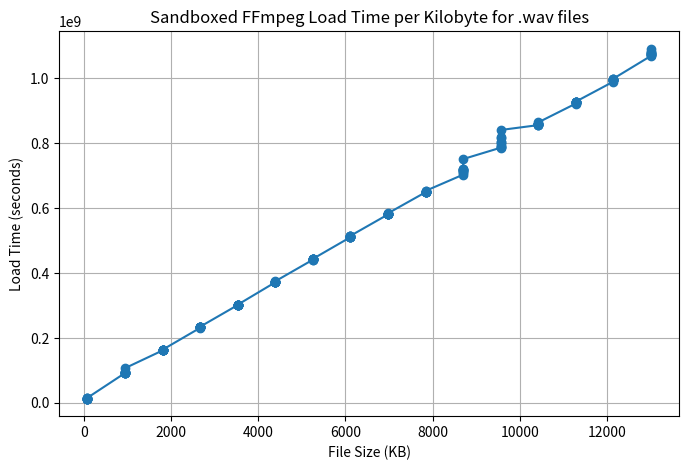

Generate this figure with matplotlib:
import matplotlib.pyplot as plt
import os

# Paste your load times here as a dict: {filepath: load_time_ns}
load_times = {'/home/<user>/python_audio_loading_benchmark/AUDIO/01/10.wav:': 15288731, '/home/<user>/python_audio_loading_benchmark/AUDIO/01/1.wav:': 12792962, '/home/<user>/python_audio_loading_benchmark/AUDIO/01/2.wav:': 12704865, '/home/<user>/python_audio_loading_benchmark/AUDIO/01/3.wav:': 13066764, '/home/<user>/python_audio_loading_benchmark/AUDIO/01/4.wav:': 13167071, '/home/<user>/python_audio_loading_benchmark/AUDIO/01/5.wav:': 13511272, '/home/<user>/python_audio_loading_benchmark/AUDIO/01/6.wav:': 12893060, '/home/<user>/python_audio_loading_benchmark/AUDIO/01/7.wav:': 12971781, '/home/<user>/python_audio_loading_benchmark/AUDIO/01/8.wav:': 12937995, '/home/<user>/python_audio_loading_benchmark/AUDIO/01/9.wav:': 13307912, '/home/<user>/python_audio_loading_benchmark/AUDIO/101/10.wav:': 702550502, '/home/<user>/python_audio_loading_benchmark/AUDIO/101/1.wav:': 706394245, '/home/<user>/python_audio_loading_benchmark/AUDIO/101/2.wav:': 710597483, '/home/<user>/python_audio_loading_benchmark/AUDIO/101/3.wav:': 714094431, '/home/<user>/python_audio_loading_benchmark/AUDIO/101/4.wav:': 716023721, '/home/<user>/python_audio_loading_benchmark/AUDIO/101/5.wav:': 750518388, '/home/<user>/python_audio_loading_benchmark/AUDIO/101/6.wav:': 719170698, '/home/<user>/python_audio_loading_benchmark/AUDIO/101/7.wav:': 718563864, '/home/<user>/python_audio_loading_benchmark/AUDIO/101/8.wav:': 717058167, '/home/<user>/python_audio_loading_benchmark/AUDIO/101/9.wav:': 716375525, '/home/<user>/python_audio_loading_benchmark/AUDIO/11/10.wav:': 91165453, '/home/<user>/python_audio_loading_benchmark/AUDIO/111/10.wav:': 785548565, '/home/<user>/python_audio_loading_benchmark/AUDIO/111/1.wav:': 788607762, '/home/<user>/python_audio_loading_benchmark/AUDIO/111/2.wav:': 789472750, '/home/<user>/python_audio_loading_benchmark/AUDIO/111/3.wav:': 789049910, '/home/<user>/python_audio_loading_benchmark/AUDIO/111/4.wav:': 795701245, '/home/<user>/python_audio_loading_benchmark/AUDIO/111/5.wav:': 819332482, '/home/<user>/python_audio_loading_benchmark/AUDIO/111/6.wav:': 802753651, '/home/<user>/python_audio_loading_benchmark/AUDIO/111/7.wav:': 840042521, '/home/<user>/python_audio_loading_benchmark/AUDIO/111/8.wav:': 814858265, '/home/<user>/python_audio_loading_benchmark/AUDIO/111/9.wav:': 802442623, '/home/<user>/python_audio_loading_benchmark/AUDIO/11/1.wav:': 92634035, '/home/<user>/python_audio_loading_benchmark/AUDIO/11/2.wav:': 92216631, '/home/<user>/python_audio_loading_benchmark/AUDIO/11/3.wav:': 91548435, '/home/<user>/python_audio_loading_benchmark/AUDIO/11/4.wav:': 106561597, '/home/<user>/python_audio_loading_benchmark/AUDIO/11/5.wav:': 93404094, '/home/<user>/python_audio_loading_benchmark/AUDIO/11/6.wav:': 92652501, '/home/<user>/python_audio_loading_benchmark/AUDIO/11/7.wav:': 92936317, '/home/<user>/python_audio_loading_benchmark/AUDIO/11/8.wav:': 93640180, '/home/<user>/python_audio_loading_benchmark/AUDIO/11/9.wav:': 93492524, '/home/<user>/python_audio_loading_benchmark/AUDIO/121/10.wav:': 863546289, '/home/<user>/python_audio_loading_benchmark/AUDIO/121/1.wav:': 858407680, '/home/<user>/python_audio_loading_benchmark/AUDIO/121/2.wav:': 857996089, '/home/<user>/python_audio_loading_benchmark/AUDIO/121/3.wav:': 858510847, '/home/<user>/python_audio_loading_benchmark/AUDIO/121/4.wav:': 857222689, '/home/<user>/python_audio_loading_benchmark/AUDIO/121/5.wav:': 855089451, '/home/<user>/python_audio_loading_benchmark/AUDIO/121/6.wav:': 855912942, '/home/<user>/python_audio_loading_benchmark/AUDIO/121/7.wav:': 855970834, '/home/<user>/python_audio_loading_benchmark/AUDIO/121/8.wav:': 857254104, '/home/<user>/python_audio_loading_benchmark/AUDIO/121/9.wav:': 857654994, '/home/<user>/python_audio_loading_benchmark/AUDIO/131/10.wav:': 924088324, '/home/<user>/python_audio_loading_benchmark/AUDIO/131/1.wav:': 924735652, '/home/<user>/python_audio_loading_benchmark/AUDIO/131/2.wav:': 925550519, '/home/<user>/python_audio_loading_benchmark/AUDIO/131/3.wav:': 926326025, '/home/<user>/python_audio_loading_benchmark/AUDIO/131/4.wav:': 921537795, '/home/<user>/python_audio_loading_benchmark/AUDIO/131/5.wav:': 923334100, '/home/<user>/python_audio_loading_benchmark/AUDIO/131/6.wav:': 926428038, '/home/<user>/python_audio_loading_benchmark/AUDIO/131/7.wav:': 925571713, '/home/<user>/python_audio_loading_benchmark/AUDIO/131/8.wav:': 927214885, '/home/<user>/python_audio_loading_benchmark/AUDIO/131/9.wav:': 927520026, '/home/<user>/python_audio_loading_benchmark/AUDIO/141/10.wav:': 994436530, '/home/<user>/python_audio_loading_benchmark/AUDIO/141/1.wav:': 993680514, '/home/<user>/python_audio_loading_benchmark/AUDIO/141/2.wav:': 994797848, '/home/<user>/python_audio_loading_benchmark/AUDIO/141/3.wav:': 989104734, '/home/<user>/python_audio_loading_benchmark/AUDIO/141/4.wav:': 995237605, '/home/<user>/python_audio_loading_benchmark/AUDIO/141/5.wav:': 993717196, '/home/<user>/python_audio_loading_benchmark/AUDIO/141/6.wav:': 996463528, '/home/<user>/python_audio_loading_benchmark/AUDIO/141/7.wav:': 998280604, '/home/<user>/python_audio_loading_benchmark/AUDIO/141/8.wav:': 993236992, '/home/<user>/python_audio_loading_benchmark/AUDIO/141/9.wav:': 995665865, '/home/<user>/python_audio_loading_benchmark/AUDIO/151/10.wav:': 1068400723, '/home/<user>/python_audio_loading_benchmark/AUDIO/151/1.wav:': 1069679169, '/home/<user>/python_audio_loading_benchmark/AUDIO/151/2.wav:': 1090482797, '/home/<user>/python_audio_loading_benchmark/AUDIO/151/3.wav:': 1079991287, '/home/<user>/python_audio_loading_benchmark/AUDIO/151/4.wav:': 1079805943, '/home/<user>/python_audio_loading_benchmark/AUDIO/151/5.wav:': 1076989210, '/home/<user>/python_audio_loading_benchmark/AUDIO/151/6.wav:': 1074819913, '/home/<user>/python_audio_loading_benchmark/AUDIO/151/7.wav:': 1073677516, '/home/<user>/python_audio_loading_benchmark/AUDIO/151/8.wav:': 1073705864, '/home/<user>/python_audio_loading_benchmark/AUDIO/151/9.wav:': 1072455932, '/home/<user>/python_audio_loading_benchmark/AUDIO/21/10.wav:': 162452368, '/home/<user>/python_audio_loading_benchmark/AUDIO/21/1.wav:': 161788059, '/home/<user>/python_audio_loading_benchmark/AUDIO/21/2.wav:': 161128666, '/home/<user>/python_audio_loading_benchmark/AUDIO/21/3.wav:': 161741184, '/home/<user>/python_audio_loading_benchmark/AUDIO/21/4.wav:': 162289564, '/home/<user>/python_audio_loading_benchmark/AUDIO/21/5.wav:': 162273675, '/home/<user>/python_audio_loading_benchmark/AUDIO/21/6.wav:': 163108366, '/home/<user>/python_audio_loading_benchmark/AUDIO/21/7.wav:': 163342681, '/home/<user>/python_audio_loading_benchmark/AUDIO/21/8.wav:': 162364895, '/home/<user>/python_audio_loading_benchmark/AUDIO/21/9.wav:': 162398141, '/home/<user>/python_audio_loading_benchmark/AUDIO/31/10.wav:': 233683581, '/home/<user>/python_audio_loading_benchmark/AUDIO/31/1.wav:': 233063184, '/home/<user>/python_audio_loading_benchmark/AUDIO/31/2.wav:': 234225108, '/home/<user>/python_audio_loading_benchmark/AUDIO/31/3.wav:': 232324587, '/home/<user>/python_audio_loading_benchmark/AUDIO/31/4.wav:': 232940484, '/home/<user>/python_audio_loading_benchmark/AUDIO/31/5.wav:': 232460892, '/home/<user>/python_audio_loading_benchmark/AUDIO/31/6.wav:': 233391319, '/home/<user>/python_audio_loading_benchmark/AUDIO/31/7.wav:': 233136236, '/home/<user>/python_audio_loading_benchmark/AUDIO/31/8.wav:': 232676774, '/home/<user>/python_audio_loading_benchmark/AUDIO/31/9.wav:': 230722091, '/home/<user>/python_audio_loading_benchmark/AUDIO/41/10.wav:': 301223971, '/home/<user>/python_audio_loading_benchmark/AUDIO/41/1.wav:': 301678258, '/home/<user>/python_audio_loading_benchmark/AUDIO/41/2.wav:': 302033774, '/home/<user>/python_audio_loading_benchmark/AUDIO/41/3.wav:': 301062052, '/home/<user>/python_audio_loading_benchmark/AUDIO/41/4.wav:': 301778324, '/home/<user>/python_audio_loading_benchmark/AUDIO/41/5.wav:': 300500753, '/home/<user>/python_audio_loading_benchmark/AUDIO/41/6.wav:': 301391464, '/home/<user>/python_audio_loading_benchmark/AUDIO/41/7.wav:': 300528300, '/home/<user>/python_audio_loading_benchmark/AUDIO/41/8.wav:': 301602457, '/home/<user>/python_audio_loading_benchmark/AUDIO/41/9.wav:': 300879576, '/home/<user>/python_audio_loading_benchmark/AUDIO/51/10.wav:': 374206432, '/home/<user>/python_audio_loading_benchmark/AUDIO/51/1.wav:': 371033407, '/home/<user>/python_audio_loading_benchmark/AUDIO/51/2.wav:': 372592269, '/home/<user>/python_audio_loading_benchmark/AUDIO/51/3.wav:': 372058963, '/home/<user>/python_audio_loading_benchmark/AUDIO/51/4.wav:': 372687676, '/home/<user>/python_audio_loading_benchmark/AUDIO/51/5.wav:': 371832898, '/home/<user>/python_audio_loading_benchmark/AUDIO/51/6.wav:': 370938691, '/home/<user>/python_audio_loading_benchmark/AUDIO/51/7.wav:': 371804024, '/home/<user>/python_audio_loading_benchmark/AUDIO/51/8.wav:': 372616401, '/home/<user>/python_audio_loading_benchmark/AUDIO/51/9.wav:': 372246091, '/home/<user>/python_audio_loading_benchmark/AUDIO/61/10.wav:': 442247212, '/home/<user>/python_audio_loading_benchmark/AUDIO/61/1.wav:': 442106943, '/home/<user>/python_audio_loading_benchmark/AUDIO/61/2.wav:': 441600583, '/home/<user>/python_audio_loading_benchmark/AUDIO/61/3.wav:': 442312580, '/home/<user>/python_audio_loading_benchmark/AUDIO/61/4.wav:': 441502745, '/home/<user>/python_audio_loading_benchmark/AUDIO/61/5.wav:': 443123002, '/home/<user>/python_audio_loading_benchmark/AUDIO/61/6.wav:': 441478802, '/home/<user>/python_audio_loading_benchmark/AUDIO/61/7.wav:': 440503326, '/home/<user>/python_audio_loading_benchmark/AUDIO/61/8.wav:': 443035381, '/home/<user>/python_audio_loading_benchmark/AUDIO/61/9.wav:': 440282230, '/home/<user>/python_audio_loading_benchmark/AUDIO/71/10.wav:': 514147695, '/home/<user>/python_audio_loading_benchmark/AUDIO/71/1.wav:': 510824239, '/home/<user>/python_audio_loading_benchmark/AUDIO/71/2.wav:': 509918285, '/home/<user>/python_audio_loading_benchmark/AUDIO/71/3.wav:': 509832176, '/home/<user>/python_audio_loading_benchmark/AUDIO/71/4.wav:': 512128681, '/home/<user>/python_audio_loading_benchmark/AUDIO/71/5.wav:': 509735389, '/home/<user>/python_audio_loading_benchmark/AUDIO/71/6.wav:': 512320170, '/home/<user>/python_audio_loading_benchmark/AUDIO/71/7.wav:': 512348114, '/home/<user>/python_audio_loading_benchmark/AUDIO/71/8.wav:': 511452420, '/home/<user>/python_audio_loading_benchmark/AUDIO/71/9.wav:': 511117000, '/home/<user>/python_audio_loading_benchmark/AUDIO/81/10.wav:': 581699197, '/home/<user>/python_audio_loading_benchmark/AUDIO/81/1.wav:': 582056736, '/home/<user>/python_audio_loading_benchmark/AUDIO/81/2.wav:': 582304736, '/home/<user>/python_audio_loading_benchmark/AUDIO/81/3.wav:': 581369409, '/home/<user>/python_audio_loading_benchmark/AUDIO/81/4.wav:': 579948408, '/home/<user>/python_audio_loading_benchmark/AUDIO/81/5.wav:': 580469673, '/home/<user>/python_audio_loading_benchmark/AUDIO/81/6.wav:': 581717237, '/home/<user>/python_audio_loading_benchmark/AUDIO/81/7.wav:': 582022692, '/home/<user>/python_audio_loading_benchmark/AUDIO/81/8.wav:': 581594733, '/home/<user>/python_audio_loading_benchmark/AUDIO/81/9.wav:': 583576955, '/home/<user>/python_audio_loading_benchmark/AUDIO/91/10.wav:': 650569835, '/home/<user>/python_audio_loading_benchmark/AUDIO/91/1.wav:': 652531519, '/home/<user>/python_audio_loading_benchmark/AUDIO/91/2.wav:': 652131689, '/home/<user>/python_audio_loading_benchmark/AUDIO/91/3.wav:': 649185408, '/home/<user>/python_audio_loading_benchmark/AUDIO/91/4.wav:': 650527067, '/home/<user>/python_audio_loading_benchmark/AUDIO/91/5.wav:': 648372109, '/home/<user>/python_audio_loading_benchmark/AUDIO/91/6.wav:': 648261545, '/home/<user>/python_audio_loading_benchmark/AUDIO/91/7.wav:': 649601478, '/home/<user>/python_audio_loading_benchmark/AUDIO/91/8.wav:': 649756282, '/home/<user>/python_audio_loading_benchmark/AUDIO/91/9.wav:': 648782268}

# If you already have the file sizes, you can put them here too as a dict:
file_sizes = {'/home/<user>/python_audio_loading_benchmark/AUDIO/01/10.wav': 88244, '/home/<user>/python_audio_loading_benchmark/AUDIO/01/1.wav': 88244, '/home/<user>/python_audio_loading_benchmark/AUDIO/01/2.wav': 88244, '/home/<user>/python_audio_loading_benchmark/AUDIO/01/3.wav': 88244, '/home/<user>/python_audio_loading_benchmark/AUDIO/01/4.wav': 88244, '/home/<user>/python_audio_loading_benchmark/AUDIO/01/5.wav': 88244, '/home/<user>/python_audio_loading_benchmark/AUDIO/01/6.wav': 88244, '/home/<user>/python_audio_loading_benchmark/AUDIO/01/7.wav': 88244, '/home/<user>/python_audio_loading_benchmark/AUDIO/01/8.wav': 88244, '/home/<user>/python_audio_loading_benchmark/AUDIO/01/9.wav': 88244, '/home/<user>/python_audio_loading_benchmark/AUDIO/101/10.wav': 8908244, '/home/<user>/python_audio_loading_benchmark/AUDIO/101/1.wav': 8908244, '/home/<user>/python_audio_loading_benchmark/AUDIO/101/2.wav': 8908244, '/home/<user>/python_audio_loading_benchmark/AUDIO/101/3.wav': 8908244, '/home/<user>/python_audio_loading_benchmark/AUDIO/101/4.wav': 8908244, '/home/<user>/python_audio_loading_benchmark/AUDIO/101/5.wav': 8908244, '/home/<user>/python_audio_loading_benchmark/AUDIO/101/6.wav': 8908244, '/home/<user>/python_audio_loading_benchmark/AUDIO/101/7.wav': 8908244, '/home/<user>/python_audio_loading_benchmark/AUDIO/101/8.wav': 8908244, '/home/<user>/python_audio_loading_benchmark/AUDIO/101/9.wav': 8908244, '/home/<user>/python_audio_loading_benchmark/AUDIO/11/10.wav': 970244, '/home/<user>/python_audio_loading_benchmark/AUDIO/111/10.wav': 9790244, '/home/<user>/python_audio_loading_benchmark/AUDIO/111/1.wav': 9790244, '/home/<user>/python_audio_loading_benchmark/AUDIO/111/2.wav': 9790244, '/home/<user>/python_audio_loading_benchmark/AUDIO/111/3.wav': 9790244, '/home/<user>/python_audio_loading_benchmark/AUDIO/111/4.wav': 9790244, '/home/<user>/python_audio_loading_benchmark/AUDIO/111/5.wav': 9790244, '/home/<user>/python_audio_loading_benchmark/AUDIO/111/6.wav': 9790244, '/home/<user>/python_audio_loading_benchmark/AUDIO/111/7.wav': 9790244, '/home/<user>/python_audio_loading_benchmark/AUDIO/111/8.wav': 9790244, '/home/<user>/python_audio_loading_benchmark/AUDIO/111/9.wav': 9790244, '/home/<user>/python_audio_loading_benchmark/AUDIO/11/1.wav': 970244, '/home/<user>/python_audio_loading_benchmark/AUDIO/11/2.wav': 970244, '/home/<user>/python_audio_loading_benchmark/AUDIO/11/3.wav': 970244, '/home/<user>/python_audio_loading_benchmark/AUDIO/11/4.wav': 970244, '/home/<user>/python_audio_loading_benchmark/AUDIO/11/5.wav': 970244, '/home/<user>/python_audio_loading_benchmark/AUDIO/11/6.wav': 970244, '/home/<user>/python_audio_loading_benchmark/AUDIO/11/7.wav': 970244, '/home/<user>/python_audio_loading_benchmark/AUDIO/11/8.wav': 970244, '/home/<user>/python_audio_loading_benchmark/AUDIO/11/9.wav': 970244, '/home/<user>/python_audio_loading_benchmark/AUDIO/121/10.wav': 10672244, '/home/<user>/python_audio_loading_benchmark/AUDIO/121/1.wav': 10672244, '/home/<user>/python_audio_loading_benchmark/AUDIO/121/2.wav': 10672244, '/home/<user>/python_audio_loading_benchmark/AUDIO/121/3.wav': 10672244, '/home/<user>/python_audio_loading_benchmark/AUDIO/121/4.wav': 10672244, '/home/<user>/python_audio_loading_benchmark/AUDIO/121/5.wav': 10672244, '/home/<user>/python_audio_loading_benchmark/AUDIO/121/6.wav': 10672244, '/home/<user>/python_audio_loading_benchmark/AUDIO/121/7.wav': 10672244, '/home/<user>/python_audio_loading_benchmark/AUDIO/121/8.wav': 10672244, '/home/<user>/python_audio_loading_benchmark/AUDIO/121/9.wav': 10672244, '/home/<user>/python_audio_loading_benchmark/AUDIO/131/10.wav': 11554244, '/home/<user>/python_audio_loading_benchmark/AUDIO/131/1.wav': 11554244, '/home/<user>/python_audio_loading_benchmark/AUDIO/131/2.wav': 11554244, '/home/<user>/python_audio_loading_benchmark/AUDIO/131/3.wav': 11554244, '/home/<user>/python_audio_loading_benchmark/AUDIO/131/4.wav': 11554244, '/home/<user>/python_audio_loading_benchmark/AUDIO/131/5.wav': 11554244, '/home/<user>/python_audio_loading_benchmark/AUDIO/131/6.wav': 11554244, '/home/<user>/python_audio_loading_benchmark/AUDIO/131/7.wav': 11554244, '/home/<user>/python_audio_loading_benchmark/AUDIO/131/8.wav': 11554244, '/home/<user>/python_audio_loading_benchmark/AUDIO/131/9.wav': 11554244, '/home/<user>/python_audio_loading_benchmark/AUDIO/141/10.wav': 12436244, '/home/<user>/python_audio_loading_benchmark/AUDIO/141/1.wav': 12436244, '/home/<user>/python_audio_loading_benchmark/AUDIO/141/2.wav': 12436244, '/home/<user>/python_audio_loading_benchmark/AUDIO/141/3.wav': 12436244, '/home/<user>/python_audio_loading_benchmark/AUDIO/141/4.wav': 12436244, '/home/<user>/python_audio_loading_benchmark/AUDIO/141/5.wav': 12436244, '/home/<user>/python_audio_loading_benchmark/AUDIO/141/6.wav': 12436244, '/home/<user>/python_audio_loading_benchmark/AUDIO/141/7.wav': 12436244, '/home/<user>/python_audio_loading_benchmark/AUDIO/141/8.wav': 12436244, '/home/<user>/python_audio_loading_benchmark/AUDIO/141/9.wav': 12436244, '/home/<user>/python_audio_loading_benchmark/AUDIO/151/10.wav': 13318244, '/home/<user>/python_audio_loading_benchmark/AUDIO/151/1.wav': 13318244, '/home/<user>/python_audio_loading_benchmark/AUDIO/151/2.wav': 13318244, '/home/<user>/python_audio_loading_benchmark/AUDIO/151/3.wav': 13318244, '/home/<user>/python_audio_loading_benchmark/AUDIO/151/4.wav': 13318244, '/home/<user>/python_audio_loading_benchmark/AUDIO/151/5.wav': 13318244, '/home/<user>/python_audio_loading_benchmark/AUDIO/151/6.wav': 13318244, '/home/<user>/python_audio_loading_benchmark/AUDIO/151/7.wav': 13318244, '/home/<user>/python_audio_loading_benchmark/AUDIO/151/8.wav': 13318244, '/home/<user>/python_audio_loading_benchmark/AUDIO/151/9.wav': 13318244, '/home/<user>/python_audio_loading_benchmark/AUDIO/21/10.wav': 1852244, '/home/<user>/python_audio_loading_benchmark/AUDIO/21/1.wav': 1852244, '/home/<user>/python_audio_loading_benchmark/AUDIO/21/2.wav': 1852244, '/home/<user>/python_audio_loading_benchmark/AUDIO/21/3.wav': 1852244, '/home/<user>/python_audio_loading_benchmark/AUDIO/21/4.wav': 1852244, '/home/<user>/python_audio_loading_benchmark/AUDIO/21/5.wav': 1852244, '/home/<user>/python_audio_loading_benchmark/AUDIO/21/6.wav': 1852244, '/home/<user>/python_audio_loading_benchmark/AUDIO/21/7.wav': 1852244, '/home/<user>/python_audio_loading_benchmark/AUDIO/21/8.wav': 1852244, '/home/<user>/python_audio_loading_benchmark/AUDIO/21/9.wav': 1852244, '/home/<user>/python_audio_loading_benchmark/AUDIO/31/10.wav': 2734244, '/home/<user>/python_audio_loading_benchmark/AUDIO/31/1.wav': 2734244, '/home/<user>/python_audio_loading_benchmark/AUDIO/31/2.wav': 2734244, '/home/<user>/python_audio_loading_benchmark/AUDIO/31/3.wav': 2734244, '/home/<user>/python_audio_loading_benchmark/AUDIO/31/4.wav': 2734244, '/home/<user>/python_audio_loading_benchmark/AUDIO/31/5.wav': 2734244, '/home/<user>/python_audio_loading_benchmark/AUDIO/31/6.wav': 2734244, '/home/<user>/python_audio_loading_benchmark/AUDIO/31/7.wav': 2734244, '/home/<user>/python_audio_loading_benchmark/AUDIO/31/8.wav': 2734244, '/home/<user>/python_audio_loading_benchmark/AUDIO/31/9.wav': 2734244, '/home/<user>/python_audio_loading_benchmark/AUDIO/41/10.wav': 3616244, '/home/<user>/python_audio_loading_benchmark/AUDIO/41/1.wav': 3616244, '/home/<user>/python_audio_loading_benchmark/AUDIO/41/2.wav': 3616244, '/home/<user>/python_audio_loading_benchmark/AUDIO/41/3.wav': 3616244, '/home/<user>/python_audio_loading_benchmark/AUDIO/41/4.wav': 3616244, '/home/<user>/python_audio_loading_benchmark/AUDIO/41/5.wav': 3616244, '/home/<user>/python_audio_loading_benchmark/AUDIO/41/6.wav': 3616244, '/home/<user>/python_audio_loading_benchmark/AUDIO/41/7.wav': 3616244, '/home/<user>/python_audio_loading_benchmark/AUDIO/41/8.wav': 3616244, '/home/<user>/python_audio_loading_benchmark/AUDIO/41/9.wav': 3616244, '/home/<user>/python_audio_loading_benchmark/AUDIO/51/10.wav': 4498244, '/home/<user>/python_audio_loading_benchmark/AUDIO/51/1.wav': 4498244, '/home/<user>/python_audio_loading_benchmark/AUDIO/51/2.wav': 4498244, '/home/<user>/python_audio_loading_benchmark/AUDIO/51/3.wav': 4498244, '/home/<user>/python_audio_loading_benchmark/AUDIO/51/4.wav': 4498244, '/home/<user>/python_audio_loading_benchmark/AUDIO/51/5.wav': 4498244, '/home/<user>/python_audio_loading_benchmark/AUDIO/51/6.wav': 4498244, '/home/<user>/python_audio_loading_benchmark/AUDIO/51/7.wav': 4498244, '/home/<user>/python_audio_loading_benchmark/AUDIO/51/8.wav': 4498244, '/home/<user>/python_audio_loading_benchmark/AUDIO/51/9.wav': 4498244, '/home/<user>/python_audio_loading_benchmark/AUDIO/61/10.wav': 5380244, '/home/<user>/python_audio_loading_benchmark/AUDIO/61/1.wav': 5380244, '/home/<user>/python_audio_loading_benchmark/AUDIO/61/2.wav': 5380244, '/home/<user>/python_audio_loading_benchmark/AUDIO/61/3.wav': 5380244, '/home/<user>/python_audio_loading_benchmark/AUDIO/61/4.wav': 5380244, '/home/<user>/python_audio_loading_benchmark/AUDIO/61/5.wav': 5380244, '/home/<user>/python_audio_loading_benchmark/AUDIO/61/6.wav': 5380244, '/home/<user>/python_audio_loading_benchmark/AUDIO/61/7.wav': 5380244, '/home/<user>/python_audio_loading_benchmark/AUDIO/61/8.wav': 5380244, '/home/<user>/python_audio_loading_benchmark/AUDIO/61/9.wav': 5380244, '/home/<user>/python_audio_loading_benchmark/AUDIO/71/10.wav': 6262244, '/home/<user>/python_audio_loading_benchmark/AUDIO/71/1.wav': 6262244, '/home/<user>/python_audio_loading_benchmark/AUDIO/71/2.wav': 6262244, '/home/<user>/python_audio_loading_benchmark/AUDIO/71/3.wav': 6262244, '/home/<user>/python_audio_loading_benchmark/AUDIO/71/4.wav': 6262244, '/home/<user>/python_audio_loading_benchmark/AUDIO/71/5.wav': 6262244, '/home/<user>/python_audio_loading_benchmark/AUDIO/71/6.wav': 6262244, '/home/<user>/python_audio_loading_benchmark/AUDIO/71/7.wav': 6262244, '/home/<user>/python_audio_loading_benchmark/AUDIO/71/8.wav': 6262244, '/home/<user>/python_audio_loading_benchmark/AUDIO/71/9.wav': 6262244, '/home/<user>/python_audio_loading_benchmark/AUDIO/81/10.wav': 7144244, '/home/<user>/python_audio_loading_benchmark/AUDIO/81/1.wav': 7144244, '/home/<user>/python_audio_loading_benchmark/AUDIO/81/2.wav': 7144244, '/home/<user>/python_audio_loading_benchmark/AUDIO/81/3.wav': 7144244, '/home/<user>/python_audio_loading_benchmark/AUDIO/81/4.wav': 7144244, '/home/<user>/python_audio_loading_benchmark/AUDIO/81/5.wav': 7144244, '/home/<user>/python_audio_loading_benchmark/AUDIO/81/6.wav': 7144244, '/home/<user>/python_audio_loading_benchmark/AUDIO/81/7.wav': 7144244, '/home/<user>/python_audio_loading_benchmark/AUDIO/81/8.wav': 7144244, '/home/<user>/python_audio_loading_benchmark/AUDIO/81/9.wav': 7144244, '/home/<user>/python_audio_loading_benchmark/AUDIO/91/10.wav': 8026244, '/home/<user>/python_audio_loading_benchmark/AUDIO/91/1.wav': 8026244, '/home/<user>/python_audio_loading_benchmark/AUDIO/91/2.wav': 8026244, '/home/<user>/python_audio_loading_benchmark/AUDIO/91/3.wav': 8026244, '/home/<user>/python_audio_loading_benchmark/AUDIO/91/4.wav': 8026244, '/home/<user>/python_audio_loading_benchmark/AUDIO/91/5.wav': 8026244, '/home/<user>/python_audio_loading_benchmark/AUDIO/91/6.wav': 8026244, '/home/<user>/python_audio_loading_benchmark/AUDIO/91/7.wav': 8026244, '/home/<user>/python_audio_loading_benchmark/AUDIO/91/8.wav': 8026244, '/home/<user>/python_audio_loading_benchmark/AUDIO/91/9.wav': 8026244}

sizes_kb = [size / 1024 for size in file_sizes.values()]
times_ns = list(load_times.values())

# Trim both lists to the smallest length
min_len = min(len(sizes_kb), len(times_ns))
sizes_kb = sizes_kb[:min_len]
times_ns = times_ns[:min_len]

# Pair them and sort by file size
paired = list(zip(sizes_kb, times_ns))
paired.sort(key=lambda x: x[1])  # sort by file size (KB)

# Unzip sorted pairs
sorted_sizes, sorted_times = zip(*paired)

# Plot
plt.figure(figsize=(8, 5))
plt.plot(sorted_sizes, sorted_times, marker='o', linestyle='-')
plt.xlabel('File Size (KB)')
plt.ylabel('Load Time (seconds)')
plt.title('Sandboxed FFmpeg Load Time per Kilobyte for .wav files')
plt.grid(True)
plt.show()

import pandas as pd

# Assuming paired and sorted as before
paired = list(zip(sizes_kb, times_ns))
paired.sort(key=lambda x: x[1])  # sort by load time

# Create DataFrame
df = pd.DataFrame(paired, columns=['File Size (KB)', 'Load Time (ns)'])

# Save to CSV
df.to_csv('load_time_vs_size.csv', index=False)

print("CSV file saved successfully!")
